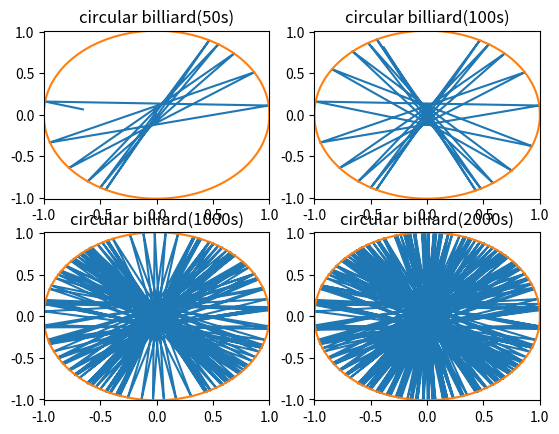

Python code for this plot:
import numpy as np
import matplotlib.pyplot as plt
import math
def trajectory(x0,y0,vx0,vy0,r,l,tt):
    x=[]
    y=[]
    x.append(x0)
    y.append(y0)
    vx=vx0
    vy=vy0
    tau=0.01
    for i in range(tt):
        x.append(x[-1]+vx*tau)
        y.append(y[-1]+vy*tau)
        if y[-1]>=l and (x[-1]**2+(y[-1]-l)**2)>r**2:
            d=math.sqrt(x[-1]**2+(y[-1]-l)**2)
            d2=math.sqrt(vx**2+vy**2)
            d1=2*r-d
            x.append(x[-1]*d1/d)
            y.append((y[-1]-l)*d1/d+l)
            cs=x[-1]/d
            ss=(y[-1]-l)/d
            vpt=vy*cs-vx*ss
            vpr=-(vy*ss+vx*cs)
            vx=vpr*cs-vpt*ss
            vy=vpr*ss+vpt*cs
        elif y[-1]<=-l and (x[-1]**2+(y[-1]+l)**2)>r**2:
            d=math.sqrt(x[-1]**2+(y[-1]+l)**2)
            d2=math.sqrt(vx**2+vy**2)
            d1=2*r-d
            x.append(x[-1]*d1/d)
            y.append((y[-1]+l)*d1/d-l)
            cs=x[-1]/d
            ss=(y[-1]+l)/d
            vpt=vy*cs-vx*ss
            vpr=-(vy*ss+vx*cs)
            vx=vpr*cs-vpt*ss
            vy=vpr*ss+vpt*cs
        elif -l<y[-1]<l and x[-1]>r:
           x[-1]=2*r-x[-1]
           vx=-vx
        elif -l<y[-1]<l and x[-1]<-r:
           x[-1]=-2*r-x[-1]
           vx=-vx           
    return x,y     
def circle(r1,l1):
    x1=[]
    y1=[]
    theta=[]
    theta.append(0)
    tu=math.pi/10000
    for j in range(10000):
        x1.append(r1*math.cos(theta[-1]))
        y1.append(r1*math.sin(theta[-1])+l1)
        theta.append(theta[-1]+tu)
    theta1=[]
    theta1.append(math.pi) 
    for k in range(10000):
        x1.append(r1*math.cos(theta1[-1]))
        y1.append(r1*math.sin(theta1[-1])-l1)
        theta1.append(theta1[-1]+tu)
    return x1,y1
ax1=plt.subplot(221)
ax2=plt.subplot(222)
ax3=plt.subplot(223)
ax4=plt.subplot(224)
plt.sca(ax1)
a,b=trajectory(0,0,-0.2,-0.4,1.0,0.01,5000)
a1,b1=circle(1.0,0.01)
plt.plot(a,b)
plt.plot(a1,b1)
plt.xlim(-1.0,1.0)
plt.ylim(-1.01,1.01)
plt.title('circular billiard(50s)')
plt.sca(ax2)
a,b=trajectory(0,0,-0.2,-0.4,1.0,0.01,10000)
a1,b1=circle(1.0,0.01)
plt.plot(a,b)
plt.plot(a1,b1)
plt.xlim(-1.0,1.0)
plt.ylim(-1.01,1.01)
plt.title('circular billiard(100s)')
plt.sca(ax3)
a,b=trajectory(0,0,-0.2,-0.4,1.0,0.01,100000)
a1,b1=circle(1.0,0.01)
plt.plot(a,b)
plt.plot(a1,b1)
plt.xlim(-1.0,1.0)
plt.ylim(-1.01,1.01)
plt.title('circular billiard(1000s)')
plt.sca(ax4)
a,b=trajectory(0,0,-0.2,-0.4,1.0,0.01,200000)
a1,b1=circle(1.0,0.01)
plt.plot(a,b)
plt.plot(a1,b1)
plt.xlim(-1.0,1.0)
plt.ylim(-1.01,1.01)
plt.title('circular billiard(2000s)')

plt.show()
